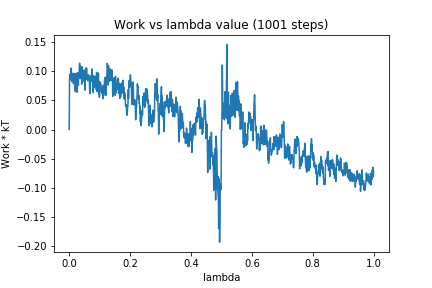

Values plotted in this chart, from the file beside it:
0, 0.0
1, 0.08484
2, 0.09282
3, 0.09263
4, 0.09607
5, 0.08787
6, 0.1054
7, 0.08442
8, 0.09694
9, 0.08187
10, 0.09367
11, 0.08978
12, 0.08646
13, 0.09631
14, 0.07838
15, 0.09599
16, 0.08647
17, 0.07945
18, 0.09464
19, 0.08875
20, 0.06504
21, 0.09294
22, 0.07709
23, 0.09644
24, 0.08666
25, 0.09222
26, 0.06389
27, 0.09707
28, 0.08064
29, 0.09305
30, 0.07558
31, 0.097
32, 0.08815
33, 0.1002
34, 0.1137
35, 0.08889
36, 0.1095
37, 0.1043
38, 0.09148
39, 0.0871
40, 0.1049
41, 0.07781
42, 0.1076
43, 0.08919
44, 0.1014
45, 0.09465
46, 0.093
47, 0.09931
48, 0.1016
49, 0.08198
50, 0.08703
51, 0.1004
52, 0.06754
53, 0.09846
54, 0.1049
55, 0.08537
56, 0.08972
57, 0.1055
58, 0.0866
59, 0.09248
60, 0.08819
... 940 more rows
